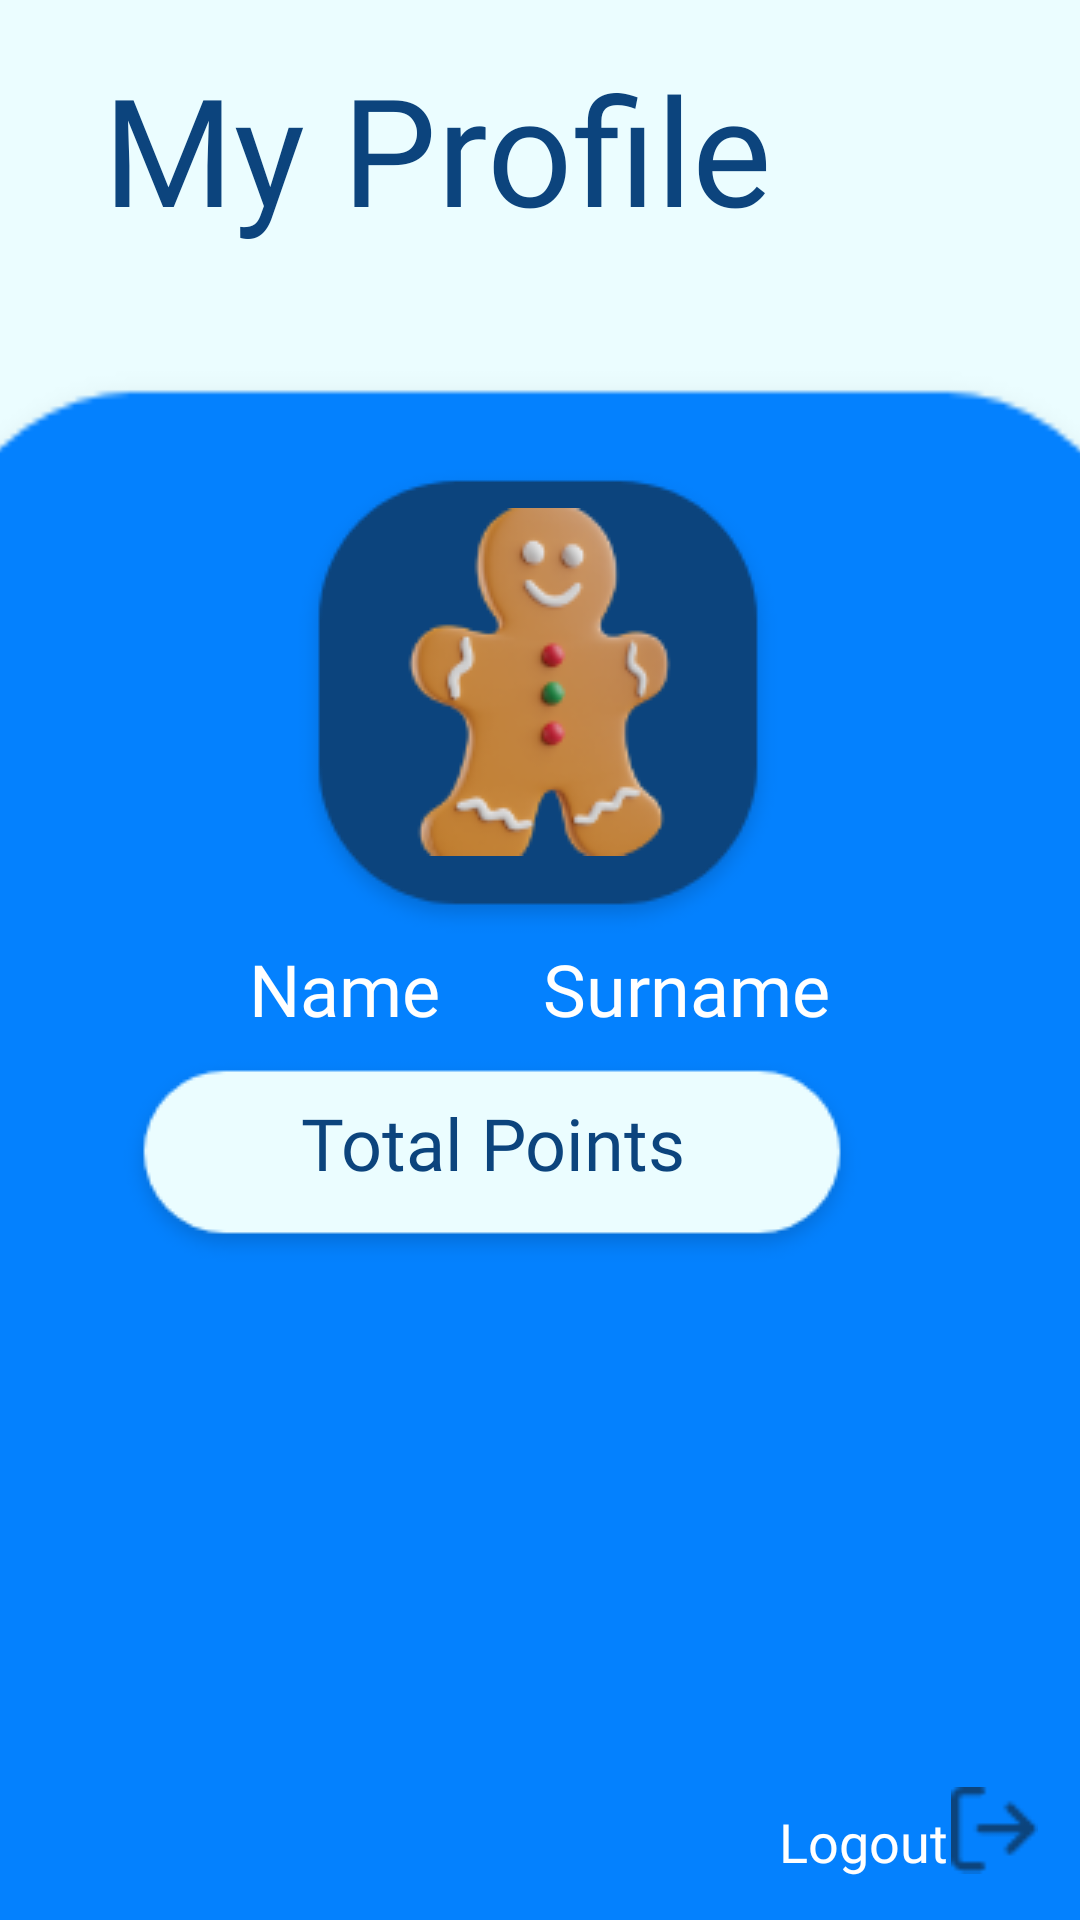

Produce the Android XML layout that renders to this screen, including the resource entries it uses.
<!-- AndroidManifest.xml: application theme Theme.BugsV2 -->
<!-- res/layout/activity_profile.xml -->
<?xml version="1.0" encoding="utf-8"?>
<androidx.constraintlayout.widget.ConstraintLayout xmlns:android="http://schemas.android.com/apk/res/android"
    xmlns:app="http://schemas.android.com/apk/res-auto"
    xmlns:tools="http://schemas.android.com/tools"
    android:layout_width="match_parent"
    android:layout_height="match_parent"
    tools:context=".profile"
    android:background="#EBFDFF">

    <TextView
        android:id="@+id/textView2"
        android:layout_width="301dp"
        android:layout_height="98dp"
        android:fontFamily="@font/coiny"
        android:text="My Profile"
        android:textColor="@color/darkBlue"
        android:textSize="50dp"
        app:layout_constraintBottom_toTopOf="@+id/imageView17"
        app:layout_constraintEnd_toEndOf="parent"
        app:layout_constraintHorizontal_bias="0.581"
        app:layout_constraintStart_toStartOf="parent"
        app:layout_constraintTop_toTopOf="parent"
        app:layout_constraintVertical_bias="0.727" />

    <ImageView
        android:id="@+id/imageView17"
        android:layout_width="476dp"
        android:layout_height="794dp"
        android:layout_marginTop="120dp"
        android:scaleType="fitXY"
        app:layout_constraintBottom_toBottomOf="parent"
        app:layout_constraintEnd_toEndOf="parent"
        app:layout_constraintHorizontal_bias="0.507"
        app:layout_constraintStart_toStartOf="parent"
        app:layout_constraintTop_toTopOf="parent"
        app:layout_constraintVertical_bias="0.0"
        app:srcCompat="@drawable/rectangel" />

    <ImageView
        android:id="@+id/imageView18"
        android:layout_width="wrap_content"
        android:layout_height="wrap_content"
        app:layout_constraintBottom_toBottomOf="parent"
        app:layout_constraintEnd_toEndOf="parent"
        app:layout_constraintHorizontal_bias="0.497"
        app:layout_constraintStart_toStartOf="parent"
        app:layout_constraintTop_toTopOf="@+id/imageView17"
        app:layout_constraintVertical_bias="0.095"
        app:srcCompat="@drawable/option" />

    <TextView
        android:id="@+id/name"
        android:layout_width="wrap_content"
        android:layout_height="wrap_content"
        android:fontFamily="@font/coiny"
        android:text="Name"
        android:textColor="@color/white"
        android:textSize="24dp"
        app:layout_constraintBottom_toBottomOf="parent"
        app:layout_constraintEnd_toEndOf="parent"
        app:layout_constraintHorizontal_bias="0.28"
        app:layout_constraintStart_toStartOf="parent"
        app:layout_constraintTop_toBottomOf="@+id/imageView18"
        app:layout_constraintVertical_bias="0.0" />

    <TextView
        android:id="@+id/surname"
        android:layout_width="wrap_content"
        android:layout_height="wrap_content"
        android:fontFamily="@font/coiny"
        android:text="Surname"
        android:textColor="@color/white"
        android:textSize="24dp"
        app:layout_constraintBottom_toBottomOf="parent"
        app:layout_constraintEnd_toEndOf="parent"
        app:layout_constraintHorizontal_bias="0.685"
        app:layout_constraintStart_toStartOf="parent"
        app:layout_constraintTop_toBottomOf="@+id/imageView18"
        app:layout_constraintVertical_bias="0.0" />

    <ImageView
        android:id="@+id/imageView20"
        android:layout_width="wrap_content"
        android:layout_height="wrap_content"
        app:layout_constraintBottom_toBottomOf="parent"
        app:layout_constraintEnd_toEndOf="parent"
        app:layout_constraintHorizontal_bias="0.58"
        app:layout_constraintStart_toStartOf="@+id/imageView17"
        app:layout_constraintTop_toBottomOf="@+id/imageView18"
        app:layout_constraintVertical_bias="0.148"
        app:srcCompat="@drawable/lightbluerectangle" />

    <TextView
        android:id="@+id/totalPoints"
        android:layout_width="wrap_content"
        android:layout_height="wrap_content"
        android:fontFamily="@font/coiny"
        android:text="Total Points"
        android:textColor="@color/darkBlue"
        android:textSize="24dp"
        app:layout_constraintBottom_toBottomOf="@+id/imageView20"
        app:layout_constraintEnd_toEndOf="@+id/imageView20"
        app:layout_constraintHorizontal_bias="0.504"
        app:layout_constraintStart_toStartOf="@+id/imageView20"
        app:layout_constraintTop_toTopOf="@+id/imageView20"
        app:layout_constraintVertical_bias="0.344" />

    <ImageView
        android:id="@+id/imageView21"
        android:layout_width="wrap_content"
        android:layout_height="wrap_content"
        app:layout_constraintBottom_toBottomOf="@+id/imageView18"
        app:layout_constraintEnd_toEndOf="@+id/imageView18"
        app:layout_constraintStart_toStartOf="@+id/imageView18"
        app:layout_constraintTop_toTopOf="@+id/imageView18"
        app:layout_constraintVertical_bias="0.348"
        app:srcCompat="@drawable/profileimg" />

    <ImageView
        android:id="@+id/imageView22"
        android:layout_width="29dp"
        android:layout_height="32dp"
        app:layout_constraintBottom_toBottomOf="parent"
        app:layout_constraintEnd_toEndOf="parent"
        app:layout_constraintHorizontal_bias="0.958"
        app:layout_constraintStart_toStartOf="parent"
        app:layout_constraintTop_toTopOf="parent"
        app:layout_constraintVertical_bias="0.977"
        app:srcCompat="@drawable/logout" />

    <TextView
        android:id="@+id/logoutText"
        android:layout_width="wrap_content"
        android:layout_height="wrap_content"
        android:fontFamily="@font/coiny"
        android:text="Logout"
        android:textColor="@color/white"
        android:textSize="18dp"
        app:layout_constraintBottom_toBottomOf="parent"
        app:layout_constraintEnd_toStartOf="@+id/imageView22"
        app:layout_constraintHorizontal_bias="0.996"
        app:layout_constraintStart_toStartOf="parent"
        app:layout_constraintTop_toTopOf="parent"
        app:layout_constraintVertical_bias="0.977" />

    <Button
        android:id="@+id/logout"
        android:layout_width="111dp"
        android:layout_height="65dp"
        android:background="@android:color/transparent"
        app:layout_constraintBottom_toBottomOf="parent"
        app:layout_constraintEnd_toEndOf="parent"
        app:layout_constraintHorizontal_bias="1.0"
        app:layout_constraintStart_toStartOf="parent"
        app:layout_constraintTop_toTopOf="parent"
        app:layout_constraintVertical_bias="1.0"
        tools:ignore="SpeakableTextPresentCheck" />

</androidx.constraintlayout.widget.ConstraintLayout>
<!-- resources referenced by this layout -->
<resources>
  <color name="darkBlue">#0C447D</color>
  <color name="white">#FFFFFFFF</color>
  <!-- drawable lightbluerectangle: png bitmap (drawable, 3187 bytes) -->
  <!-- drawable logout: png bitmap (drawable, 431 bytes) -->
  <!-- drawable option: png bitmap (drawable, 5013 bytes) -->
  <!-- drawable profileimg: png bitmap (drawable, 15436 bytes) -->
  <!-- drawable rectangel: png bitmap (drawable, 12828 bytes) -->
  <style name="Theme.BugsV2" parent="Theme.MaterialComponents.DayNight.NoActionBar">
          
          <item name="colorPrimary">@color/purple_500</item>
          <item name="colorPrimaryVariant">@color/purple_700</item>
          <item name="colorOnPrimary">@color/white</item>
          
          <item name="colorSecondary">@color/teal_200</item>
          <item name="colorSecondaryVariant">@color/teal_700</item>
          <item name="colorOnSecondary">@color/black</item>
          
          <item name="android:statusBarColor" tools:targetApi="l">?attr/colorPrimaryVariant</item>
          
      </style>
  <color name="purple_500">#FF6200EE</color>
  <color name="purple_700">#FF3700B3</color>
  <color name="teal_200">#FF03DAC5</color>
  <color name="teal_700">#FF018786</color>
  <color name="black">#FF000000</color>
</resources>
